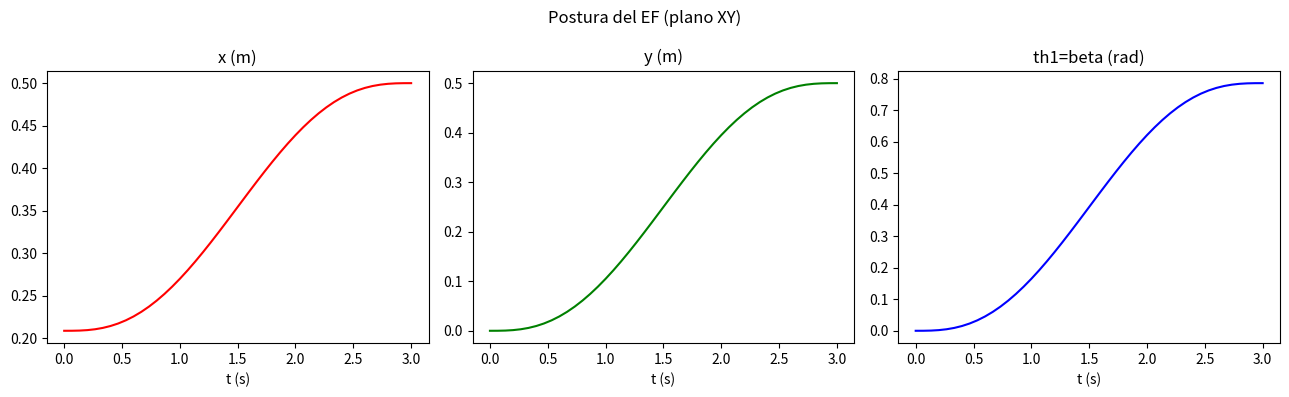
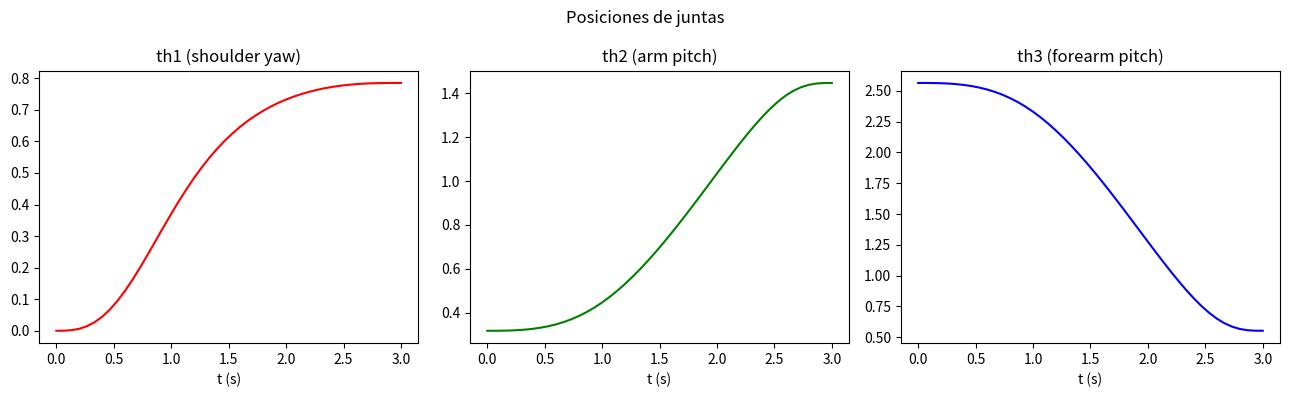
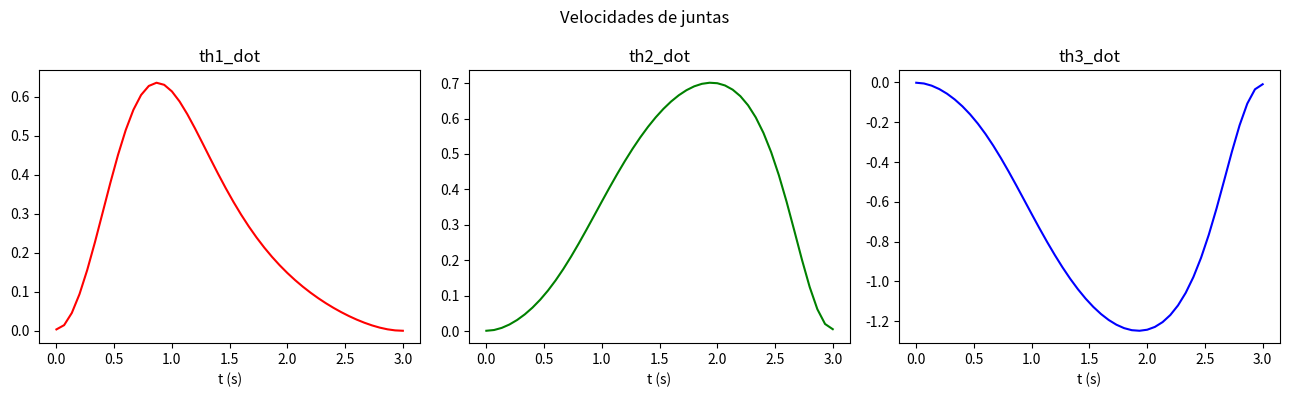
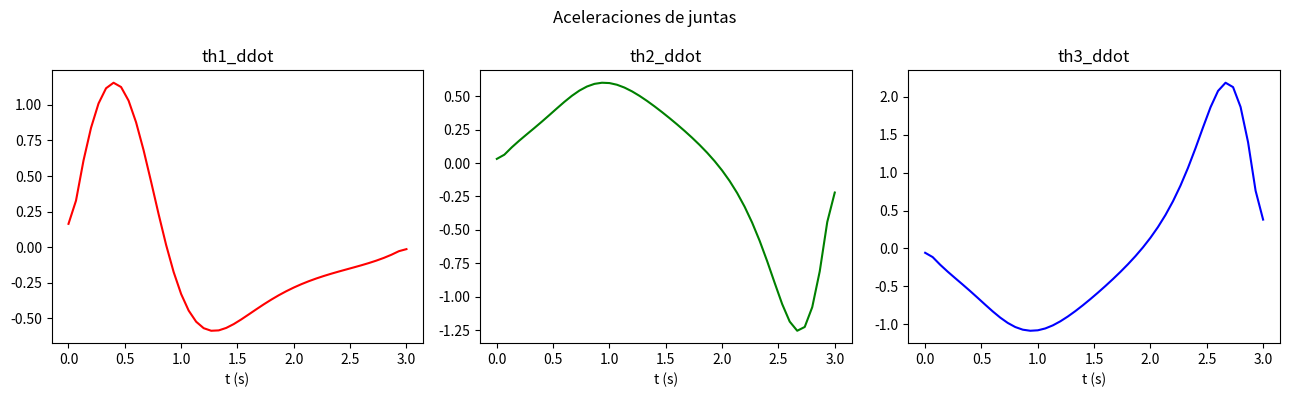

Write the Python code that produced these figures, in order.
#!/usr/bin/env python3
from sympy import *
import matplotlib.pyplot as plt
import math

class Robot:
    def __init__(self, l: tuple = (0.15, 0.30, 0.45)):
        self.l = l
        l1, l2, l3 = l
        self.L = l2 + l3          # eslabón efectivo del antebrazo+EF

        # Rango alcanzable en z=0
        self._R_min = self.L - l1  # 0.60 m
        self._R_max = self.L + l1  # 0.90 m

        # ── Polinomio quíntico lambda (simbólico) ──────────────────────────
        t = symbols("t")
        a0, a1, a2, a3, a4, a5 = symbols("a_0:6")
        lam         = a0 + a1*t + a2*t**2 + a3*t**3 + a4*t**4 + a5*t**5
        lam_dot     = diff(lam, t)
        lam_dot_dot = diff(lam_dot, t)

        self.t   = t
        self._coeffs  = (a0, a1, a2, a3, a4, a5)
        self.lam          = lam
        self.lam_dot      = lam_dot
        self.lam_dot_dot  = lam_dot_dot

    # ──────────────────────────────────────────────────────────────────────
    # Cinemática directa  →  (x, y, z) del EF
    # ──────────────────────────────────────────────────────────────────────
    def fwd_kin(self, th1, th2, th3):
        # Medidas reales de tu URDF
        h = 0.15       # Altura de la base
        L1 = 0.30      # arm_link
        L2 = 0.45      # forearm_link

        # 1. Deshacer el ajuste del URDF para usar matemática clásica
        th2_math = (math.pi / 2) - th2
        th3_math = -th3

        # 2. Calcular la posición en el plano vertical del brazo
        r = L1 * math.cos(th2_math) + L2 * math.cos(th2_math + th3_math)
        z_rel = L1 * math.sin(th2_math) + L2 * math.sin(th2_math + th3_math)

        # 3. Proyectar al espacio 3D real
        x = r * math.cos(th1)
        y = r * math.sin(th1)
        z = z_rel + h

        return x, y, z

    # ──────────────────────────────────────────────────────────────────────
    # Cinemática inversa para z_ef = 0
    # Entrada : x, y  (punto en plano XY)
    #           _z    (ignorado, compatibilidad con el publisher del profe)
    # Salida  : (th1, th2, th3)
    # ──────────────────────────────────────────────────────────────────────
    def inv_kin(self, x, y, _z=0.0):
        # Medidas reales según tu URDF
        h = 0.15       # Altura de la base
        L1 = 0.30      # arm_link
        L2 = 0.45      # forearm_link

        x = float(x);  y = float(y)
        
        # 1. Ángulo de la base (Yaw)
        th1 = math.atan2(y, x)

        # 2. Distancia en el plano XY (R)
        r = math.hypot(x, y)
        
        # Compensar la altura a la que quieres que llegue (z=0 relativo al suelo)
        z_rel = _z - h 

        # 3. Saturación de seguridad (distancia máxima alcanzable)
        alcance_max = L1 + L2 - 0.01
        dist_objetivo = math.hypot(r, z_rel)
        if dist_objetivo > alcance_max:
            factor = alcance_max / dist_objetivo
            r *= factor
            z_rel *= factor

        # 4. Cinemática inversa (Geometría del triángulo)
        cos_th3 = (r**2 + z_rel**2 - L1**2 - L2**2) / (2.0 * L1 * L2)
        cos_th3 = max(-1.0, min(1.0, cos_th3))
        
        # th3 (codo abajo)
        th3_math = -math.acos(cos_th3)

        k1 = L1 + L2 * math.cos(th3_math)
        k2 = L2 * math.sin(th3_math)
        th2_math = math.atan2(z_rel, r) - math.atan2(k2, k1)

        # 5. AJUSTE DE URDF (Vertical a Horizontal)
        # Como el URDF asume 0 rad = apuntar hacia arriba en Z,
        # necesitamos restar pi/2 (90 grados) para que cuadre con la matemática.
        th2_urdf = (math.pi / 2) - th2_math
        th3_urdf = -th3_math

        return th1, th2_urdf, th3_urdf
    # ──────────────────────────────────────────────────────────────────────
    # Planificación de trayectoria quintica en el plano XY
    # xi_f = (x_f, y_f, beta) — beta se ignora, compatible con ps_callback
    # ──────────────────────────────────────────────────────────────────────
    def def_tray(self,
                 t_f:  float = 2.0,
                 frec: float = 15.0,
                 th_i: tuple = (0.0, 1.0, -1.8),
                 xi_f: tuple = (0.75, 0.0, 0.0)):

        # Posición inicial del EF desde las juntas iniciales
        x_i, y_i, _ = self.fwd_kin(*th_i)
        xi_i = Matrix([x_i, y_i, th_i[0]])   # [x, y, th1_inicial]

        # Posición final
        x_f, y_f = float(xi_f[0]), float(xi_f[1])
        th1_f    = math.atan2(y_f, x_f)
        xi_f_m   = Matrix([x_f, y_f, th1_f])

        # Muestreo
        self.dt       = 1.0 / frec
        self.muestras = int(t_f * frec) + 1

        # ── Coeficientes del polinomio quíntico ───────────────────────────
        t   = self.t
        a0, a1, a2, a3, a4, a5 = self._coeffs
        lam = self.lam

        eq1 = lam.subs(t, 0)
        eq2 = lam.subs(t, t_f) - 1
        eq3 = self.lam_dot.subs(t, 0)
        eq4 = self.lam_dot.subs(t, t_f)
        eq5 = self.lam_dot_dot.subs(t, 0)
        eq6 = self.lam_dot_dot.subs(t, t_f)
        sol = solve([eq1, eq2, eq3, eq4, eq5, eq6],
                    [a0, a1, a2, a3, a4, a5])

        lam_s         = lam.subs(sol)
        lam_dot_s     = self.lam_dot.subs(sol)
        lam_dot_dot_s = self.lam_dot_dot.subs(sol)

        # ── Ecuaciones de trayectoria del EF ─────────────────────────────
        xi_eq         = xi_i + (xi_f_m - xi_i) * lam_s
        xi_dot_eq     = (xi_f_m - xi_i) * lam_dot_s
        xi_dot_dot_eq = (xi_f_m - xi_i) * lam_dot_dot_s

        # ── Muestreo ─────────────────────────────────────────────────────
        t_vals = [self.dt * i for i in range(self.muestras)]

        xi_m         = Matrix.zeros(3, self.muestras)
        xi_dot_m     = Matrix.zeros(3, self.muestras)
        xi_dot_dot_m = Matrix.zeros(3, self.muestras)
        for i, ti in enumerate(t_vals):
            xi_m[:, i]         = xi_eq.subs(t, ti)
            xi_dot_m[:, i]     = xi_dot_eq.subs(t, ti)
            xi_dot_dot_m[:, i] = xi_dot_dot_eq.subs(t, ti)

        # ── Cinemática inversa punto a punto ─────────────────────────────
        th_m = Matrix.zeros(3, self.muestras)
        for i in range(self.muestras):
            th1v, th2v, th3v = self.inv_kin(float(xi_m[0, i]),
                                             float(xi_m[1, i]))
            th_m[0, i] = th1v
            th_m[1, i] = th2v
            th_m[2, i] = th3v

        # ── Derivadas numéricas ───────────────────────────────────────────
        th_dot_m = Matrix.zeros(3, self.muestras)
        if self.muestras > 1:
            th_dot_m[:, 0] = (th_m[:, 1] - th_m[:, 0]) / self.dt
            for i in range(1, self.muestras - 1):
                th_dot_m[:, i] = (th_m[:, i+1] - th_m[:, i-1]) / (2*self.dt)
            th_dot_m[:, -1] = (th_m[:, -1] - th_m[:, -2]) / self.dt

        th_dot_dot_m = Matrix.zeros(3, self.muestras)
        if self.muestras > 2:
            for i in range(1, self.muestras - 1):
                th_dot_dot_m[:, i] = ((th_m[:, i+1] - 2*th_m[:, i] + th_m[:, i-1])
                                      / self.dt**2)
            th_dot_dot_m[:, 0]  = (th_dot_m[:, 1]  - th_dot_m[:, 0])  / self.dt
            th_dot_dot_m[:, -1] = (th_dot_m[:, -1] - th_dot_m[:, -2]) / self.dt

        # ── Guardar ───────────────────────────────────────────────────────
        self.t_arr        = t_vals
        self.xi_m         = xi_m
        self.xi_dot_m     = xi_dot_m
        self.xi_dot_dot_m = xi_dot_dot_m
        self.th_m         = th_m
        self.th_dot_m     = th_dot_m
        self.th_dot_dot_m = th_dot_dot_m

    # ──────────────────────────────────────────────────────────────────────
    # Graficación  (misma interfaz que el robot del profe)
    # ──────────────────────────────────────────────────────────────────────
    def _plot3(self, title, labels, data):
        fig, axes = plt.subplots(1, 3, figsize=(13, 4))
        fig.suptitle(title)
        for ax, lbl, col, row in zip(axes, labels,
                                      ["red", "green", "blue"],
                                      range(3)):
            ax.set_title(lbl)
            ax.plot(self.t_arr,
                    [float(data[row, i]) for i in range(self.muestras)],
                    color=col)
            ax.set_xlabel("t (s)")
        plt.tight_layout()
        plt.show()

    def imp_tray(self):
        self._plot3("Postura del EF (plano XY)",
                    ["x (m)", "y (m)", "th1=beta (rad)"],
                    self.xi_m)

    def imp_vel(self):
        self._plot3("Velocidades del EF",
                    ["x_dot", "y_dot", "th1_dot"],
                    self.xi_dot_m)

    def imp_acc(self):
        self._plot3("Aceleraciones del EF",
                    ["x_ddot", "y_ddot", "th1_ddot"],
                    self.xi_dot_dot_m)

    def imp_junt(self):
        self._plot3("Posiciones de juntas",
                    ["th1 (shoulder yaw)", "th2 (arm pitch)", "th3 (forearm pitch)"],
                    self.th_m)

    def imp_junt_vel(self):
        self._plot3("Velocidades de juntas",
                    ["th1_dot", "th2_dot", "th3_dot"],
                    self.th_dot_m)

    def imp_junt_acc(self):
        self._plot3("Aceleraciones de juntas",
                    ["th1_ddot", "th2_ddot", "th3_ddot"],
                    self.th_dot_dot_m)


# ──────────────────────────────────────────────────────────────────────────
# Main de prueba independiente (sin ROS)
# ──────────────────────────────────────────────────────────────────────────
def main():
    robot = Robot()

    # Configuración inicial: th1=0, th2=acos(valor), th3 correspondiente
    th1_i = 0.0
    th2_i = math.acos(max(-1.0, min(1.0,
                (0.75**2 + 0.15**2 - 0.75**2) / (2*0.75*0.15))))   # R=0.75
    sin_phi = -(0.15/0.75)*math.sin(th2_i)
    cos_phi = (0.75 - 0.15*math.cos(th2_i))/0.75
    phi_i   = math.atan2(sin_phi, cos_phi)
    th3_i   = phi_i - th2_i

    robot.def_tray(
        t_f=3.0,
        frec=15,
        th_i=(th1_i, th2_i, th3_i),
        xi_f=(0.5, 0.5, 0.0)          # click en (0.5, 0.5) del plano XY
    )

    robot.imp_tray()
    robot.imp_junt()
    robot.imp_junt_vel()
    robot.imp_junt_acc()


if __name__ == "__main__":
    main()
